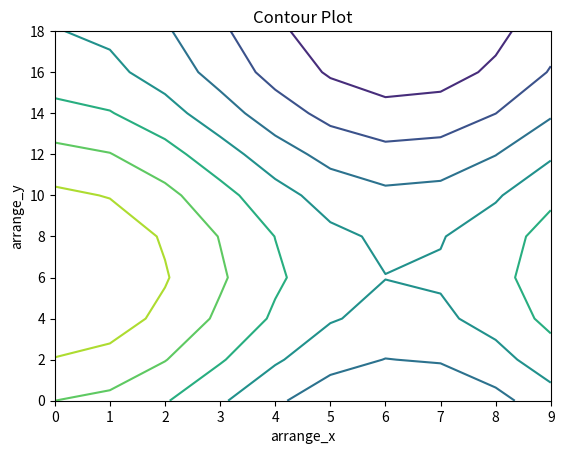

Source code (Python):
import matplotlib.pyplot as plt
import numpy as np

x_axis = np.arange(0, 10, 1)
y_axis = np.arange(0, 20, 2)

[x, y] = np.meshgrid(x_axis, y_axis)
fig, ax = plt.subplots(1, 1)
z = np.cos(x/2) + np.sin(y/4)

ax.contour(x, y, z)
ax.set_title('Contour Plot')
ax.set_xlabel('arrange_x')
ax.set_ylabel('arrange_y')

plt.show()
